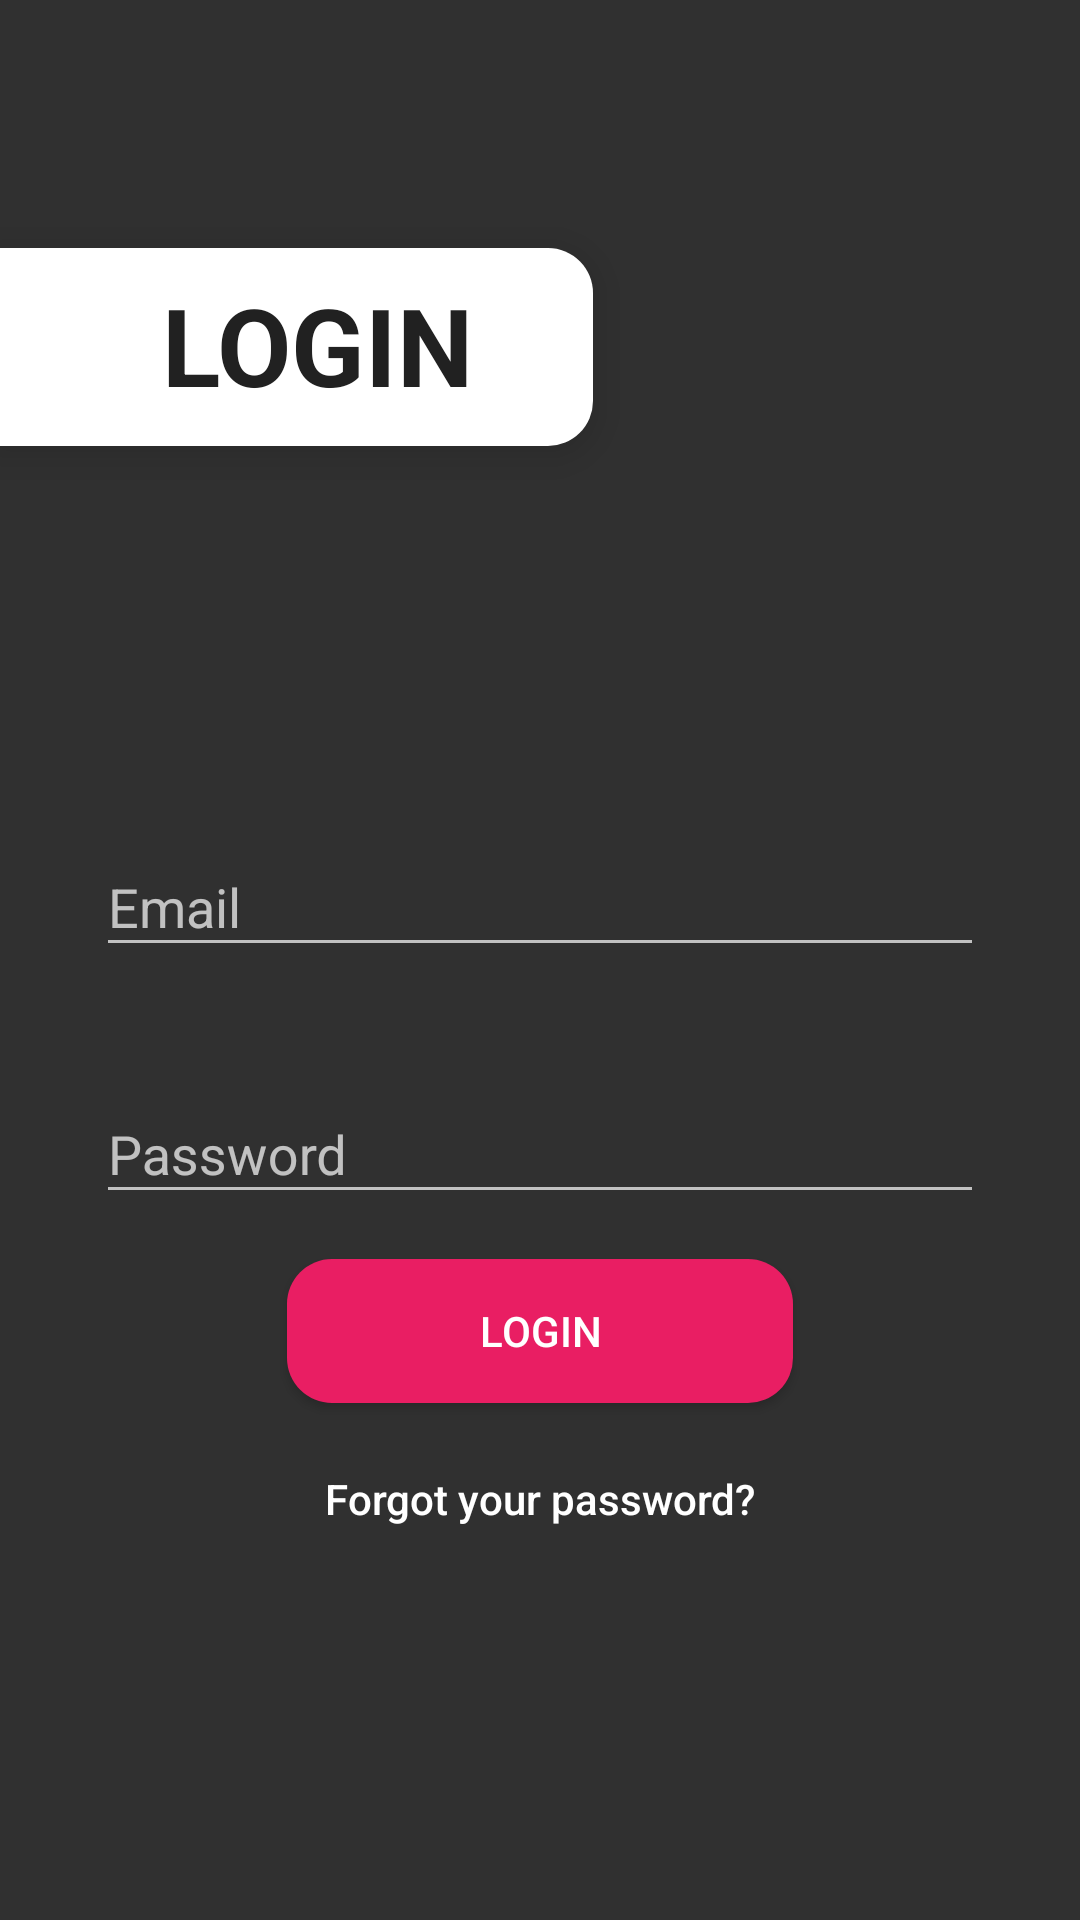

This screen was rendered from an Android layout file. Write that file and the resources it references.
<!-- AndroidManifest.xml: activity theme splash -->
<!-- res/layout/activity_login.xml -->
<?xml version="1.0" encoding="utf-8"?>
<android.support.constraint.ConstraintLayout xmlns:android="http://schemas.android.com/apk/res/android"
    xmlns:app="http://schemas.android.com/apk/res-auto"
    xmlns:tools="http://schemas.android.com/tools"
    android:layout_width="match_parent"
    android:layout_height="match_parent"
    android:background="@color/colorBlack2"
    tools:context=".Activity.LoginActivity">

    <LinearLayout
        android:id="@+id/linearLayout"
        android:layout_width="wrap_content"
        android:layout_height="wrap_content"
        android:background="@drawable/layout_shape_logo"
        android:elevation="8dp"
        android:orientation="vertical"
        android:paddingBottom="8dp"
        android:paddingLeft="54dp"
        android:paddingRight="40dp"
        android:paddingTop="8dp"
        app:layout_constraintBottom_toBottomOf="parent"
        app:layout_constraintEnd_toEndOf="parent"
        app:layout_constraintHorizontal_bias="0.0"
        app:layout_constraintStart_toStartOf="parent"
        app:layout_constraintTop_toTopOf="parent"
        app:layout_constraintVertical_bias="0.144"
        tools:ignore="MissingConstraints">

        <TextView
            android:id="@+id/textView4"
            android:layout_width="match_parent"
            android:layout_height="50dp"
            android:contentDescription="TODO"
            android:text="LOGIN"
            android:textColor="@color/colorBlack"
            android:textSize="36sp"
            android:textStyle="bold"
            app:layout_constraintTop_toTopOf="parent"
            tools:layout_editor_absoluteX="0dp" />
    </LinearLayout>

    <LinearLayout
        android:layout_width="match_parent"
        android:layout_height="0dp"
        android:layout_marginEnd="32dp"
        android:layout_marginStart="32dp"
        android:background="@color/colorBlack2"
        android:gravity="center"
        android:orientation="vertical"
        app:layout_constraintBottom_toBottomOf="parent"
        app:layout_constraintEnd_toEndOf="parent"
        app:layout_constraintStart_toStartOf="parent"
        app:layout_constraintTop_toBottomOf="@+id/linearLayout">

        <android.support.design.widget.TextInputLayout
            android:layout_width="match_parent"
            android:layout_height="wrap_content"
            android:layout_marginTop="5dp">

            <EditText
                android:id="@+id/email"
                android:drawablePadding="8dp"
                android:drawableLeft="@drawable/ic_perm_identity_black_24dp"
                android:layout_width="match_parent"
                android:layout_height="wrap_content"
                android:layout_marginBottom="10dp"
                android:hint="@string/hint_email"
                android:inputType="textEmailAddress"
                android:textColor="@color/colorAccent"
                android:textColorHint="@android:color/white" />
        </android.support.design.widget.TextInputLayout>

        <android.support.design.widget.TextInputLayout
            android:layout_width="match_parent"
            android:layout_height="wrap_content"
            android:layout_marginTop="20dp">

            <EditText
                android:id="@+id/password"
                android:drawablePadding="8dp"
                android:drawableLeft="@drawable/ic_vpn_key_black_24dp"
                android:layout_width="fill_parent"
                android:layout_height="wrap_content"
                android:hint="@string/hint_password"
                android:inputType="textPassword"
                android:textColor="@android:color/white"
                android:textColorHint="@android:color/white" />
        </android.support.design.widget.TextInputLayout>

        

        <Button
            android:id="@+id/btn_login"
            android:layout_width="wrap_content"
            android:layout_height="wrap_content"
            android:layout_marginTop="15dp"
            android:background="@drawable/layout_shape_button"
            android:paddingLeft="64dp"
            android:paddingRight="64dp"
            android:text="@string/btn_login"
            android:textColor="@color/colorAccent" />

        <Button
            android:id="@+id/btn_reset_password"
            android:layout_width="fill_parent"
            android:layout_height="wrap_content"
            android:layout_marginTop="8dp"
            android:background="@null"
            android:text="@string/btn_forgot_password"
            android:textAllCaps="false"
            android:textColor="@color/colorAccent" />

        

    </LinearLayout>

    <ProgressBar
        android:id="@+id/progressBar"
        android:layout_width="wrap_content"
        android:layout_height="wrap_content"
        android:layout_gravity="center"
        android:layout_marginBottom="8dp"
        android:layout_marginEnd="8dp"
        android:layout_marginStart="8dp"
        android:layout_marginTop="8dp"
        android:visibility="gone"
        app:layout_constraintBottom_toBottomOf="parent"
        app:layout_constraintEnd_toEndOf="parent"
        app:layout_constraintHorizontal_bias="0.48"
        app:layout_constraintStart_toStartOf="parent"
        app:layout_constraintTop_toTopOf="parent" />

</android.support.constraint.ConstraintLayout>
<!-- resources referenced by this layout -->
<resources>
  <color name="colorAccent">#ffffff</color>
  <color name="colorBlack">#212121</color>
  <color name="colorBlack2">#303030</color>
  <!-- drawable layout_shape_button (drawable) -->
  <?xml version="1.0" encoding="utf-8"?>
  <shape
      xmlns:android="http://schemas.android.com/apk/res/android"
      android:shape="rectangle"   >
  
      <solid
          android:color="@color/colorPrimary">
      </solid>
  
      <padding
          android:top="0dp">
      </padding>
  
      <corners
          android:radius="15dp">
      </corners>
  
  </shape>
  <!-- drawable layout_shape_logo (drawable) -->
  <?xml version="1.0" encoding="utf-8"?>
  <shape
      xmlns:android="http://schemas.android.com/apk/res/android"
      android:shape="rectangle"   >
  
      <solid
          android:color="#FFFFFF">
      </solid>
  
      <padding
          android:top="8dp">
      </padding>
  
      <corners
          android:topRightRadius="15dp"
          android:bottomRightRadius="15dp">
      </corners>
  
  </shape>
  <string name="btn_forgot_password">Forgot your password?</string>
  <string name="btn_login">LOGIN</string>
  <string name="hint_email">Email</string>
  <string name="hint_password">Password</string>
  <style name="splash" parent="Theme.AppCompat.NoActionBar">
          
          <item name="colorPrimary">@color/colorPrimary</item>
          <item name="colorPrimaryDark">@color/colorPrimaryDark</item>
          <item name="colorAccent">@color/colorAccent</item>
      </style>
  <color name="colorPrimary">#e91e63</color>
  <color name="colorPrimaryDark">#c2185b</color>
</resources>
